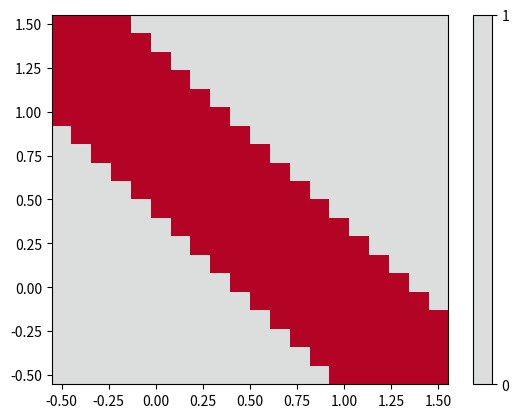

Python code for this plot: (Note: this script raises an exception after producing the figure.)
# 用多层感知机实现异或门

import numpy as np
import matplotlib.pyplot as plt
from matplotlib.colors import BoundaryNorm

# 或门+与非门 -> 与门 -> 异或门
class MLP:
    def __init__(self):
        self.lr = 0.1 #学习率

        #三层
        self.input = np.zeros((1,2)) #1行2列的全0数组，即2维行向量
        self.hidden = np.zeros((1,2)) #2维行向量
        self.output = np.zeros((1,1)) #1维行向量

        #层间计算权重
        self.w1_2 = np.array([[-0.5,0.5],
                                     [-0.5,0.5]]) #2行2列矩阵
        self.b1_2 = np.array([0.7,-0.2]) #1行2列矩阵
        
        self.w2_3 = np.array([[0.5],[0.5]]) #2行1列矩阵
        self.b2_3 = np.array([-0.7]) #1行1列矩阵

    def forward(self,input_list):
        self.input = np.array([input_list]) # 确保为 (1, 2) 形状
        # 输入层 -> 隐藏层
        self.hidden = np.dot(self.input,self.w1_2) + self.b1_2
        # 激活函数：<=0的部分置0，>0的部分变1（阶跃函数）
        self.hidden = np.where(self.hidden <= 0, 0, 1) # np.where(condition, x, y):满足条件condition的元素替换为x，不满足条件的元素替换为y
        # 隐藏层 -> 输出层
        self.output = np.dot(self.hidden,self.w2_3) + self.b2_3
        # 再次激活
        self.output = np.where(self.output <= 0, 0, 1)
        return self.output
        
    
       
if __name__ == "__main__":
    mlp = MLP()

    # 绘制决策边界
    x = np.linspace(-0.5, 1.5, 20)
    # 找y使mlp.forward(x,y)刚好为0：
    y = np.linspace(-0.5, 1.5, 20)
    z = np.zeros((len(x), len(y))) # 20行20列的全0数组
    for i,x_i in enumerate(x):
        for j,y_i in enumerate(y):
            z[i][j] = mlp.forward([x_i, y_i])[0][0]
    levels = [0,1]
    cmap = plt.get_cmap("coolwarm")
    norm = BoundaryNorm(levels, ncolors=cmap.N, clip=True)
    plt.pcolormesh(x, y, z.T, cmap=cmap, norm=norm) # z.T:转置
    plt.colorbar()
    plt.show()

    # 输入测试
    while True:
        s = input("输入2个二进制数，空格分隔")
        #_字符串转数组
        #? 也可以list(map(int,s.split()))
        # split():"1 2 3 4" -> ["1","2","3","4"]
        # map(int,):对列表["1","2","3","4"]中元素一一执行int()函数
        # list():接收所有元素组成列表
        input_list = list(map(int,s.split()))
        output = mlp.forward(input_list)
        print("输出：",output[0][0])
    
